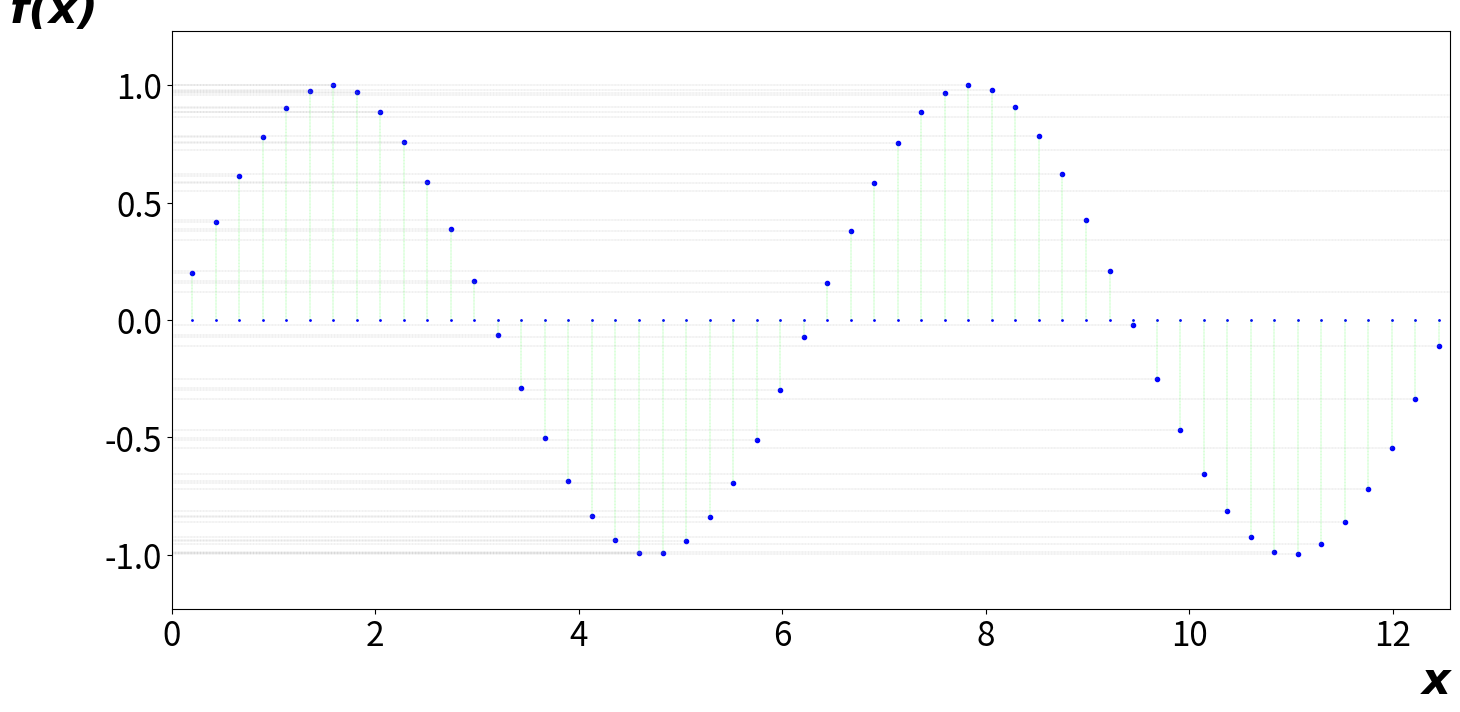

This figure's Python source: (Note: this script raises an exception after producing the figure.)
import os;
import numpy as np;
import matplotlib.pyplot as plt;

a = 0.2;
dx = 0.2312;
delta = 1.0;
da = 4;
xrange = 60;
_poi_X_ = [];

FONT_SMALL = 8;
FONT_MEDIUM = 10;
FONT_BIG = 24;

ppath = os.getcwd() + "\\imgs\\";
fname = 'pf_sin.bmp';


_X_ = np.arange(0,da*np.pi,0.0001);
_Y_ = [];

def f(x) :
  return np.sin(x);

def g(x, i) :
    return a + i*dx;

for i in np.arange(0,xrange,delta):
    _poi_X_.append(g(a,i));
    _Y_.append(0);


plt.rc('xtick', labelsize=FONT_BIG);
plt.rc('ytick', labelsize=FONT_BIG);

plt.figure(figsize=(16.5,7.5), dpi=300);
plt.axis( [0, da*np.pi, -1.23, 1.23] );

#plt.plot( _X_, f(_X_), 'r,');
plt.plot(_poi_X_, f(_poi_X_), 'b.');
plt.scatter( _poi_X_, _Y_, s=1, c='#0000FF' );

for i in np.arange(0,xrange,1):
    plt.vlines(_poi_X_[i], 0, f(_poi_X_[i]), color='#00FF00', linestyle='--', linewidth=0.2);
    plt.hlines(f(_poi_X_[i]), 0, _poi_X_[i], color='#999999', linestyle='--', linewidth=0.2);




plt.xlabel('x', fontdict={'family':'Courier New', 'weight':'bold', 'style':'italic', 'size':32}, loc='right');
plt.ylabel('f(x)', fontdict={'family':'Courier New', 'weight':'bold', 'style':'italic', 'size':32, 'rotation':'horizontal'}, loc='top');


plt.savefig(ppath + fname+'1.0.x.y.b.dot.y.v.png');
#plt.show();